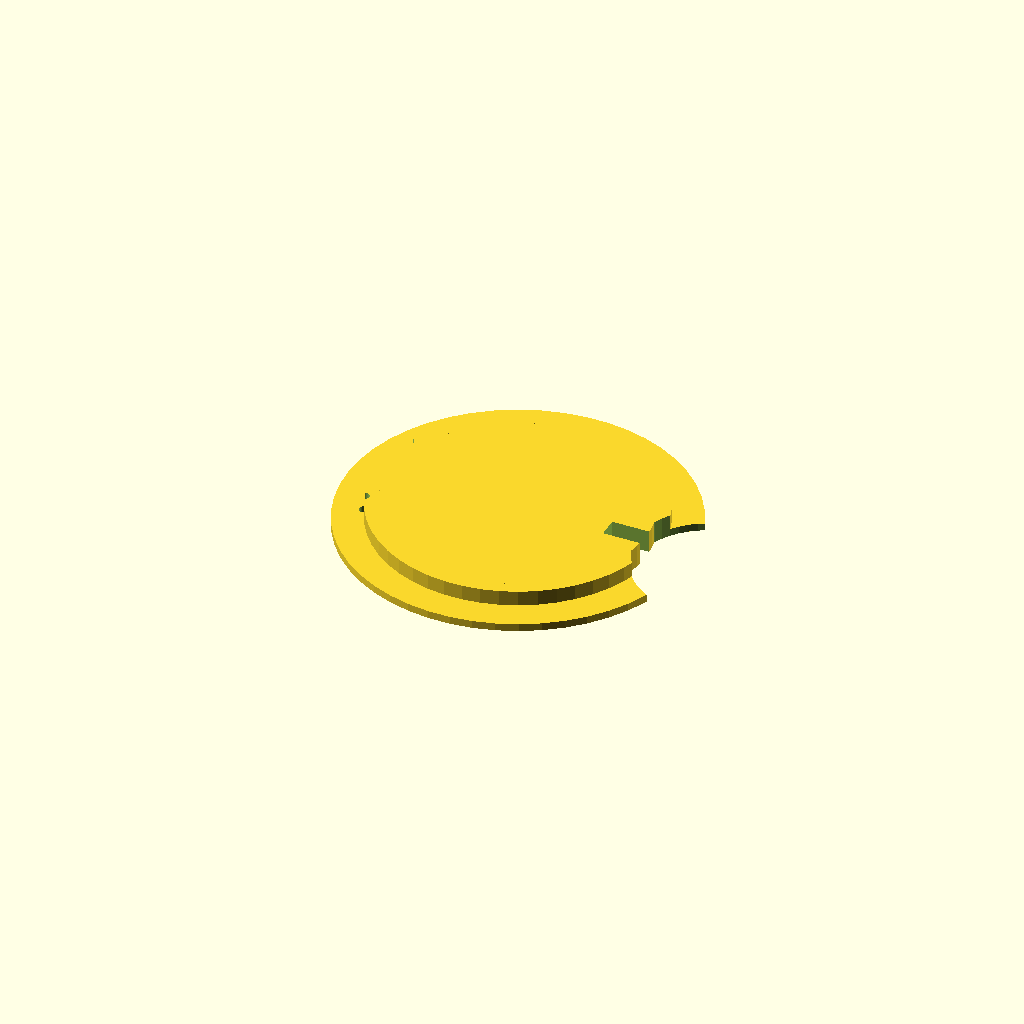
Cell 1 — every parameter at its default value.
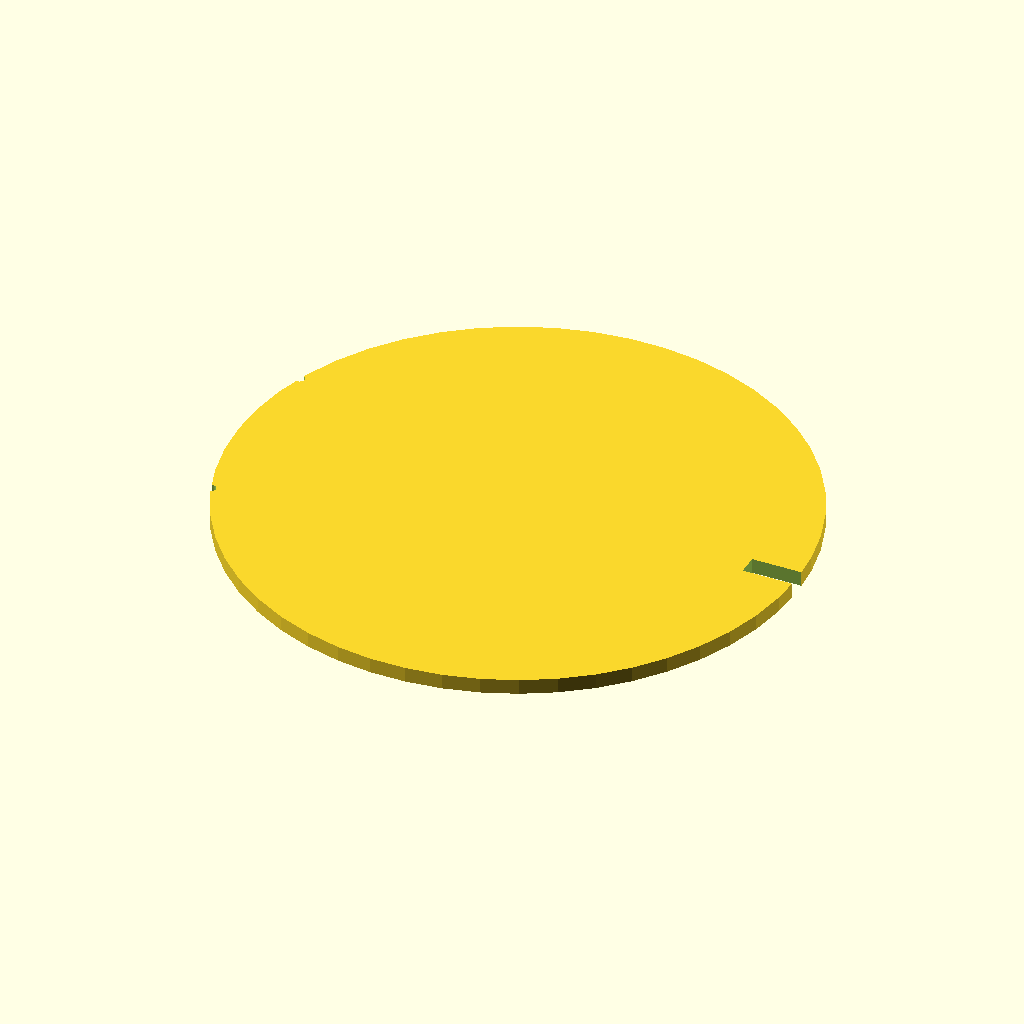
Cell 2: the same model with dInnen = 112.
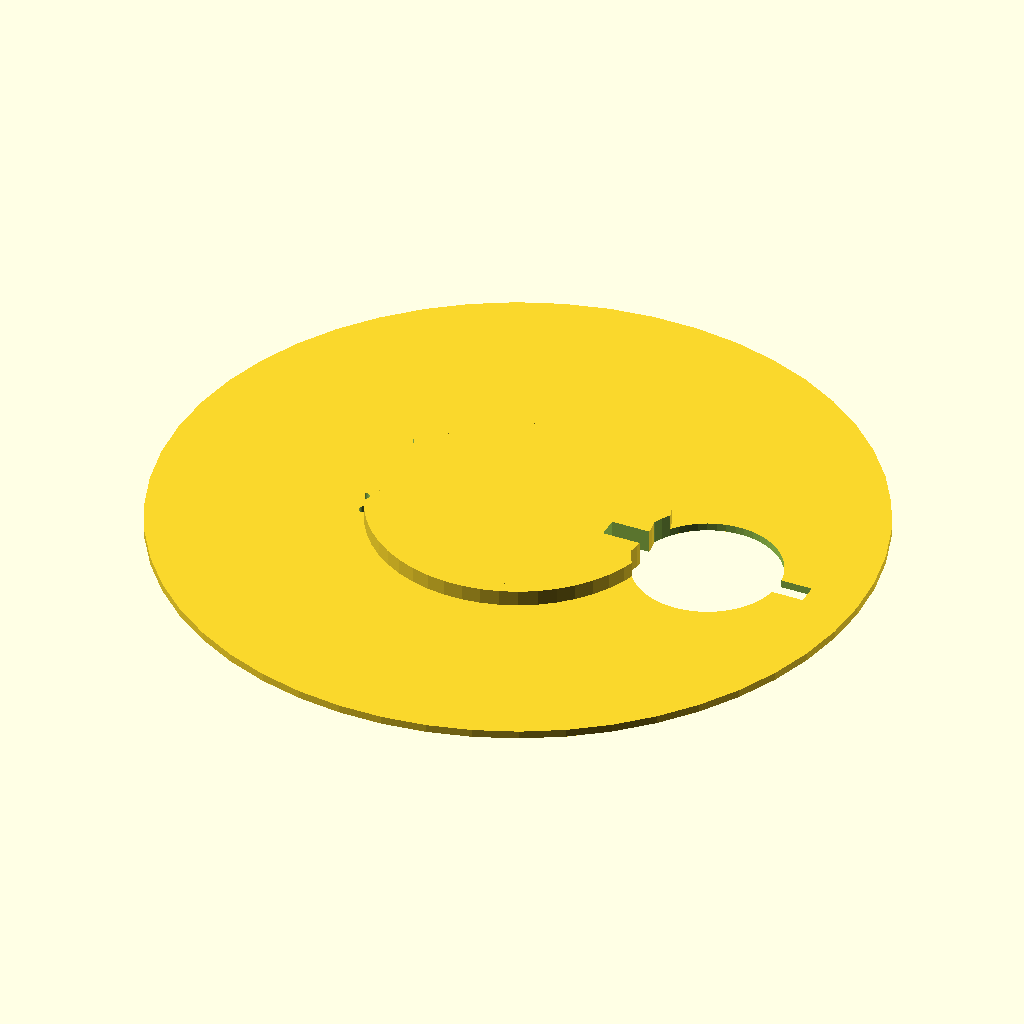
Cell 3: dAussen = 136 (everything else at default).
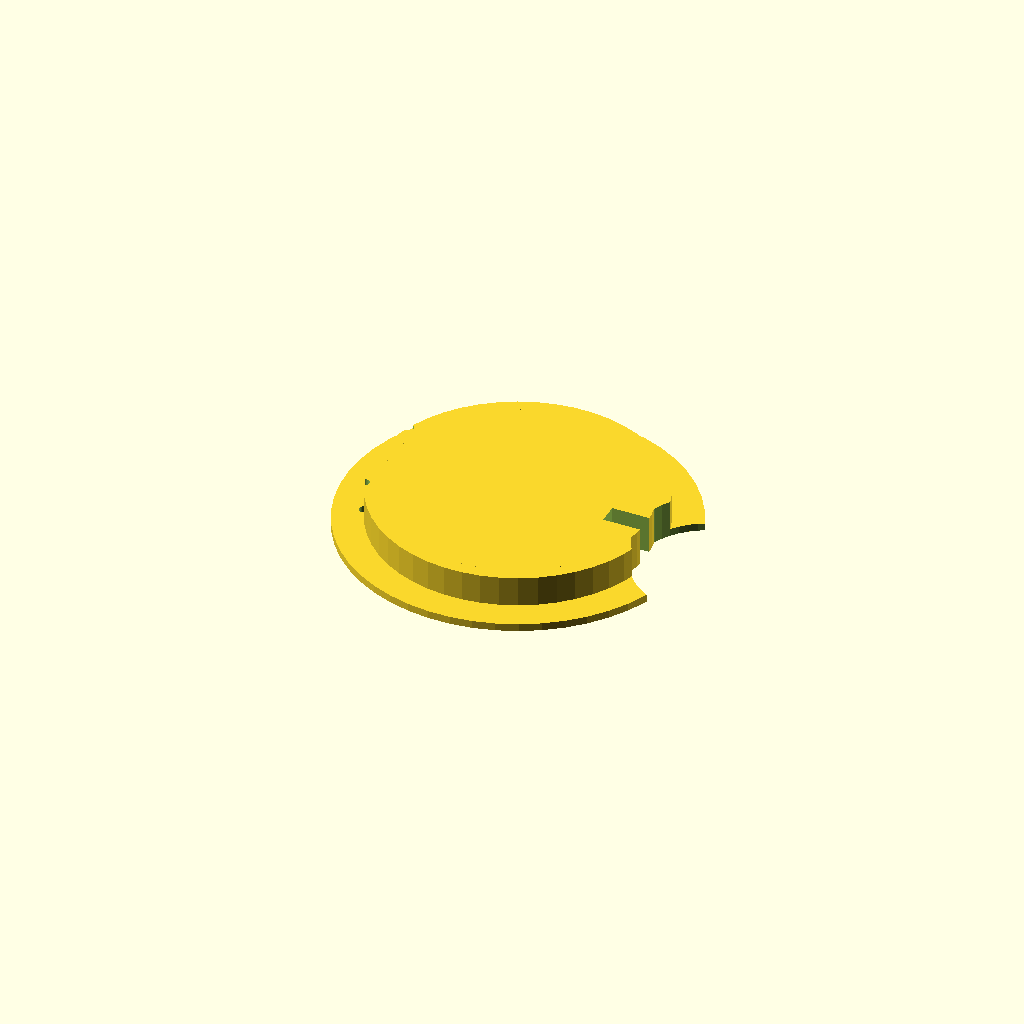
Cell 4 — h1 set to 6, the other parameters unchanged.
One fixed orthographic camera (rotation 55°, 0°, 25°; colour scheme Cornfield) for every cell.
Source of the model, inputs/thingiverse/thing-2894561/files/Ikea_Eiswuerfelrueckhalter.scad:
dInnen=56;
dAussen=68;
h1=3;
h2=1.5;
$fn=50;




difference() {
    union() {
        cylinder(d=dInnen, h=h1);
        
        translate([0,0,-h2])
        cylinder(d=dAussen, h=h2);
    }
    
    //Halbmond
    difference() {
        translate ([dInnen-18, 0, -10])
        cylinder(d=dInnen/2, h=20);
        
        translate([0,0,-h2])
        cylinder(d=dInnen-5, h=h1+h2);
    }
    
    //Schlitz
    translate ([dInnen/2-10, -2, -10])
    cube([40,4,20]);

    //Luftloch
    rotate([0,0,20])
    translate ([-dInnen/2, 0, -10])
    cylinder(d=2, h=20);
 
    rotate([0,0,-20])
    translate ([-dInnen/2, 0, -10])
    cylinder(d=2, h=20);
}
Parameter table extracted from the source (name, type, default, range or options):
dInnen: number, default 56
dAussen: number, default 68
h1: number, default 3
h2: number, default 1.5
